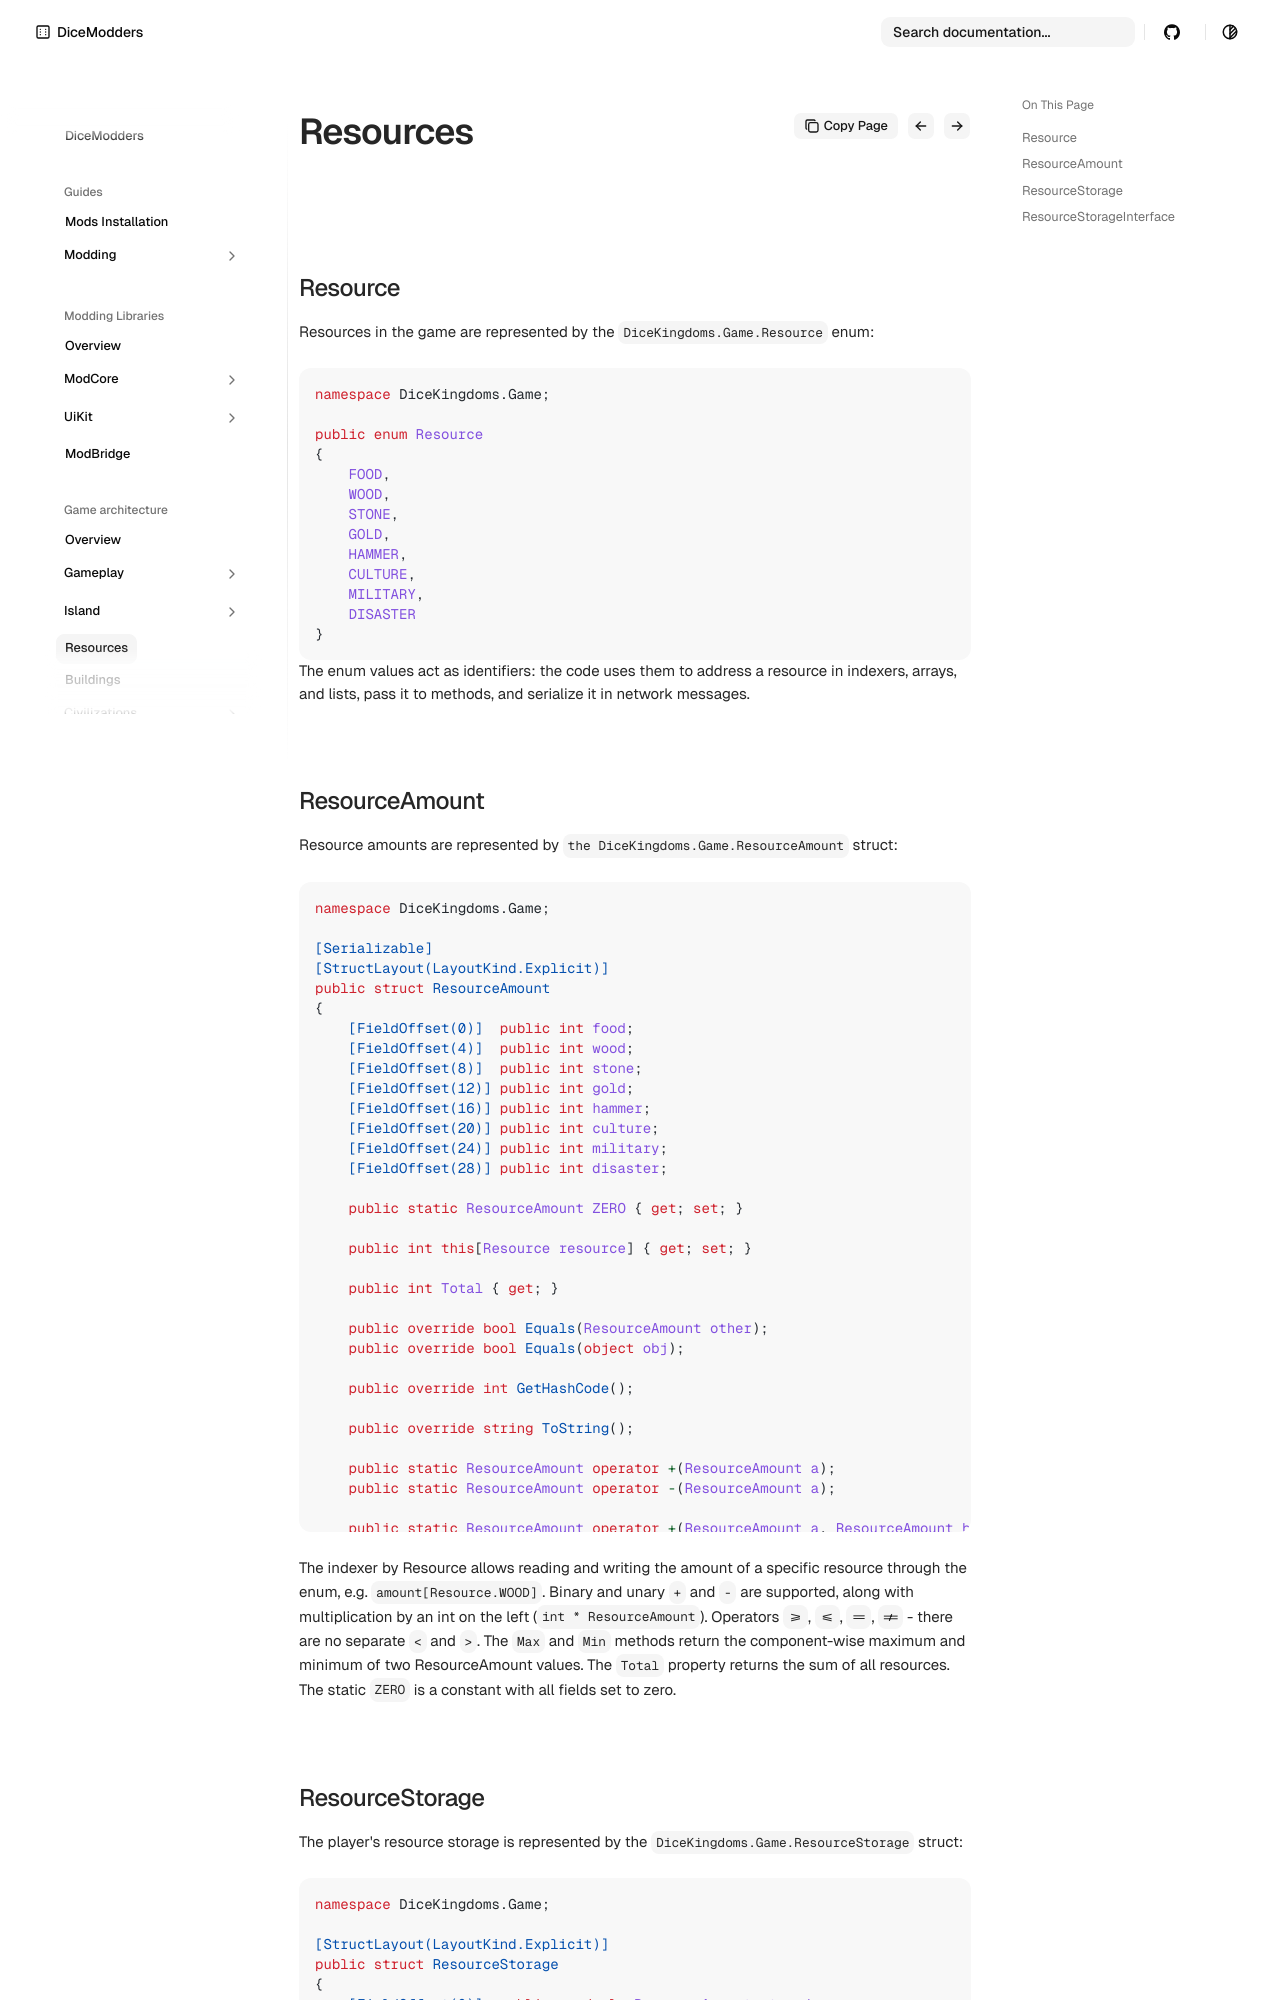

repository: DiceModders/DiceKingdoms-Modding-Wiki · page: game-architecture/resources/index.html · generator: mkdocs

# Resources

## Resource

Resources in the game are represented by the `DiceKingdoms.Game.Resource` enum:

```c#
namespace DiceKingdoms.Game;

public enum Resource
{
	FOOD,
	WOOD,
	STONE,
	GOLD,
	HAMMER,
	CULTURE,
	MILITARY,
	DISASTER
}
```
The enum values act as identifiers: the code uses them to address a resource in indexers, arrays, and lists, pass it to methods, and serialize it in network messages.

## ResourceAmount

Resource amounts are represented by `the DiceKingdoms.Game.ResourceAmount` struct:

```c#
namespace DiceKingdoms.Game;

[Serializable]
[StructLayout(LayoutKind.Explicit)]
public struct ResourceAmount
{
    [FieldOffset(0)]  public int food;
    [FieldOffset(4)]  public int wood;
    [FieldOffset(8)]  public int stone;
    [FieldOffset(12)] public int gold;
    [FieldOffset(16)] public int hammer;
    [FieldOffset(20)] public int culture;
    [FieldOffset(24)] public int military;
    [FieldOffset(28)] public int disaster;

    public static ResourceAmount ZERO { get; set; }

    public int this[Resource resource] { get; set; }

    public int Total { get; }

    public override bool Equals(ResourceAmount other);
    public override bool Equals(object obj);

    public override int GetHashCode();

    public override string ToString();

    public static ResourceAmount operator +(ResourceAmount a);
    public static ResourceAmount operator -(ResourceAmount a);

    public static ResourceAmount operator +(ResourceAmount a, ResourceAmount b);
    public static ResourceAmount operator -(ResourceAmount a, ResourceAmount b);

    public static ResourceAmount operator *(int a, ResourceAmount b);

    public static bool operator >=(ResourceAmount a, ResourceAmount b);
    public static bool operator <=(ResourceAmount a, ResourceAmount b);
    public static bool operator ==(ResourceAmount a, ResourceAmount b);
    public static bool operator !=(ResourceAmount a, ResourceAmount b);

    public static ResourceAmount Max(ResourceAmount a, ResourceAmount b);
    public static ResourceAmount Min(ResourceAmount a, ResourceAmount b);
}
```

The indexer by Resource allows reading and writing the amount of a specific resource through the enum, e.g. `amount[Resource.WOOD]`. Binary and unary `+` and `-` are supported, along with multiplication by an int on the left (`int * ResourceAmount`). Operators `>=`, `<=`, `==`, `!=` - there are no separate `<` and `>`. The `Max` and `Min` methods return the component-wise maximum and minimum of two ResourceAmount values. The `Total` property returns the sum of all resources. The static `ZERO` is a constant with all fields set to zero.
